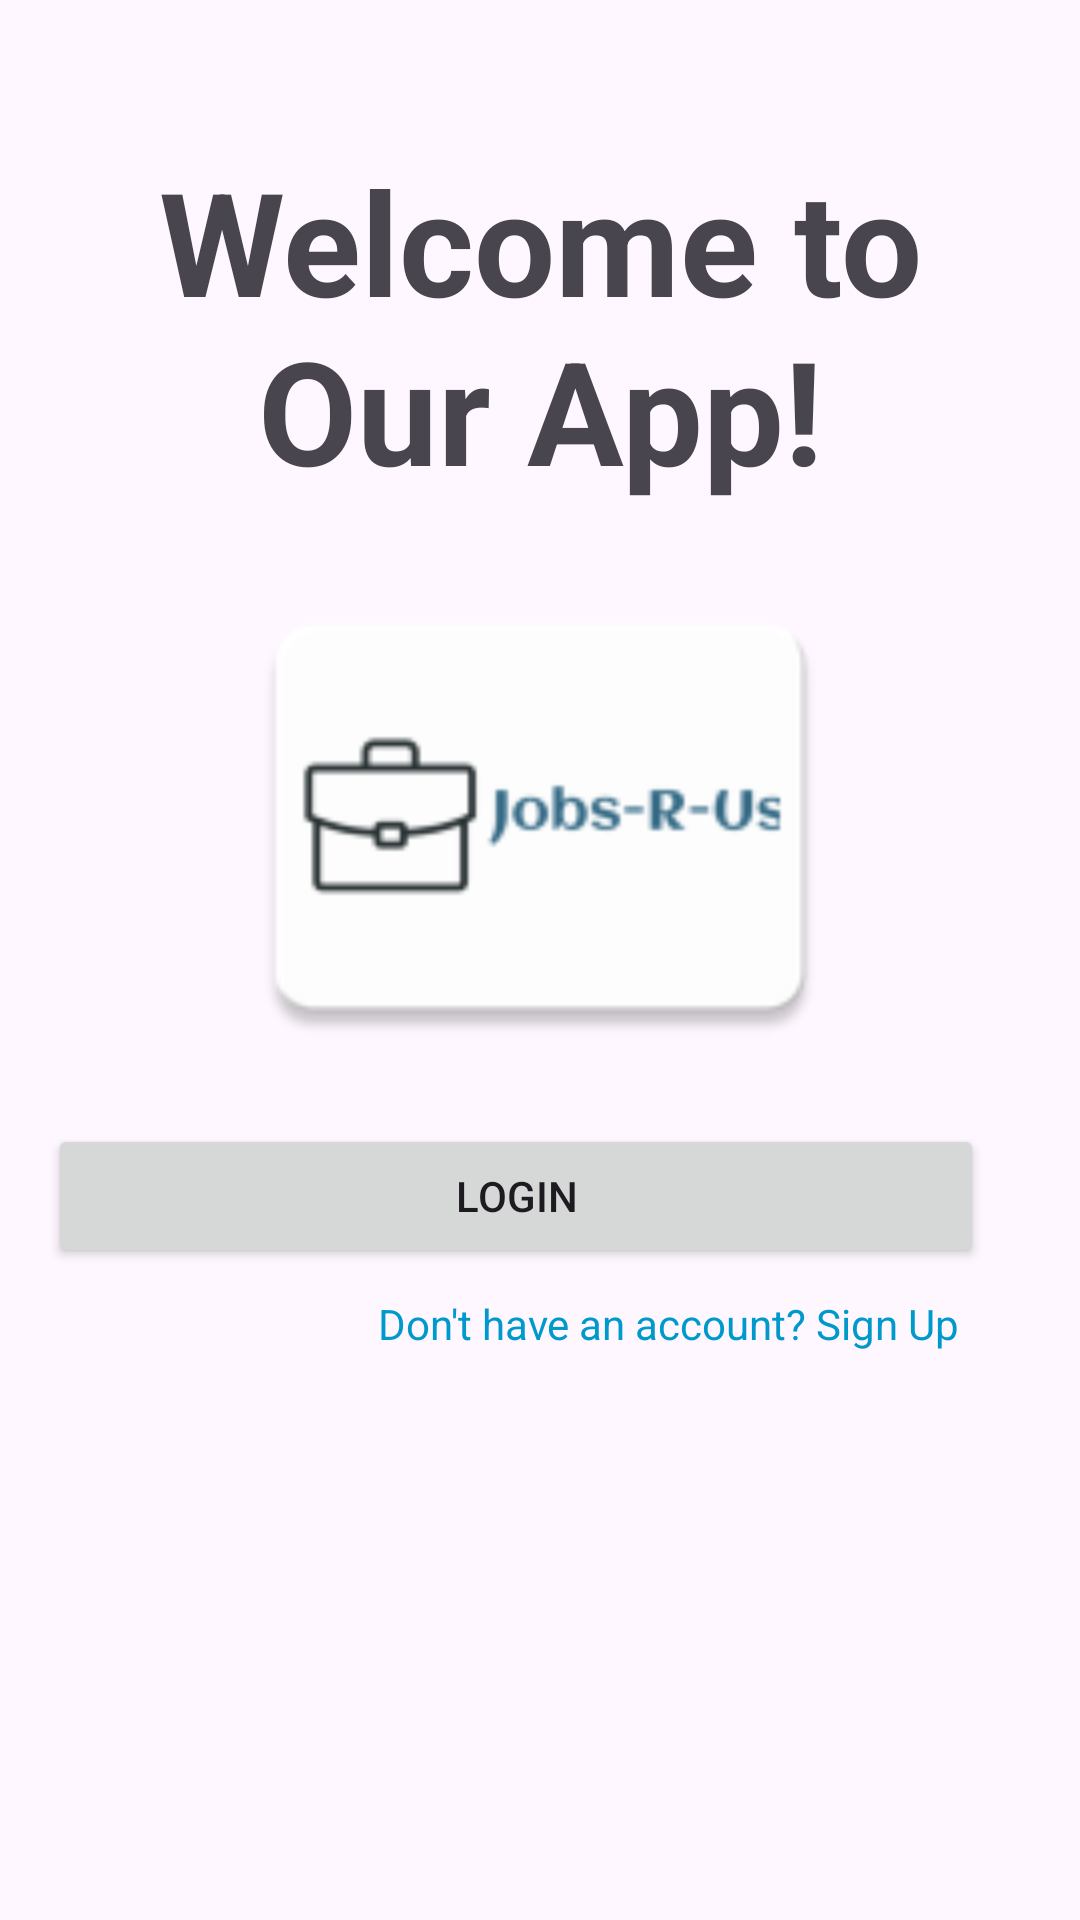

The Android layout XML behind this screen, and the referenced resources:
<!-- AndroidManifest.xml: application theme Theme.JobsRUs -->
<!-- res/layout/activity_main.xml -->
<?xml version="1.0" encoding="utf-8"?>
<androidx.constraintlayout.widget.ConstraintLayout xmlns:android="http://schemas.android.com/apk/res/android"
    xmlns:app="http://schemas.android.com/apk/res-auto"
    xmlns:tools="http://schemas.android.com/tools"
    android:id="@+id/relativeLayout"
    android:layout_width="match_parent"
    android:layout_height="match_parent"
    android:padding="16dp"
    tools:context=".MainActivity">

    <ImageView
        android:id="@+id/welcomeImage"
        android:layout_width="wrap_content"
        android:layout_height="wrap_content"
        android:layout_marginBottom="32dp"
        app:layout_constraintLeft_toLeftOf="parent"
        app:layout_constraintRight_toRightOf="parent"
        app:layout_constraintTop_toTopOf="parent" />

    <TextView
        android:id="@+id/welcomeText"
        android:layout_width="match_parent"
        android:layout_height="wrap_content"
        android:layout_marginTop="32dp"
        android:text="Welcome to Our App!"
        android:textAlignment="center"
        android:textSize="48sp"
        android:textStyle="bold"
        app:layout_constraintLeft_toLeftOf="parent"
        app:layout_constraintRight_toRightOf="parent"
        app:layout_constraintTop_toBottomOf="@id/welcomeImage" />

    <Button
        android:id="@+id/loginButton"
        android:layout_width="match_parent"
        android:layout_height="wrap_content"
        android:layout_marginTop="6dp"
        android:layout_marginEnd="16dp"
        android:text="Login"
        app:layout_constraintEnd_toEndOf="parent"
        app:layout_constraintTop_toBottomOf="@+id/imageView4" />

    <TextView
        android:id="@+id/signupLink"
        android:layout_width="wrap_content"
        android:layout_height="wrap_content"
        android:layout_below="@id/loginButton"
        android:layout_centerHorizontal="true"
        android:layout_marginTop="9dp"
        android:layout_marginEnd="24dp"
        android:text="Don't have an account? Sign Up"
        android:textColor="@android:color/holo_blue_dark"
        app:layout_constraintEnd_toEndOf="parent"
        app:layout_constraintTop_toBottomOf="@+id/loginButton" />

    <ImageView
        android:id="@+id/imageView4"
        android:layout_width="match_parent"
        android:layout_height="192dp"
        android:layout_marginTop="8dp"
        app:layout_constraintStart_toStartOf="parent"
        app:layout_constraintTop_toBottomOf="@+id/welcomeText"
        app:srcCompat="@mipmap/jobs_logo" />

</androidx.constraintlayout.widget.ConstraintLayout>
<!-- resources referenced by this layout -->
<resources>
  <!-- mipmap jobs_logo: png bitmap (mipmap-hdpi, 1991 bytes) -->
  <style name="Theme.JobsRUs" parent="Base.Theme.JobsRUs" />
  <style name="Base.Theme.JobsRUs" parent="Theme.Material3.DayNight.NoActionBar">
          
          
      </style>
</resources>
